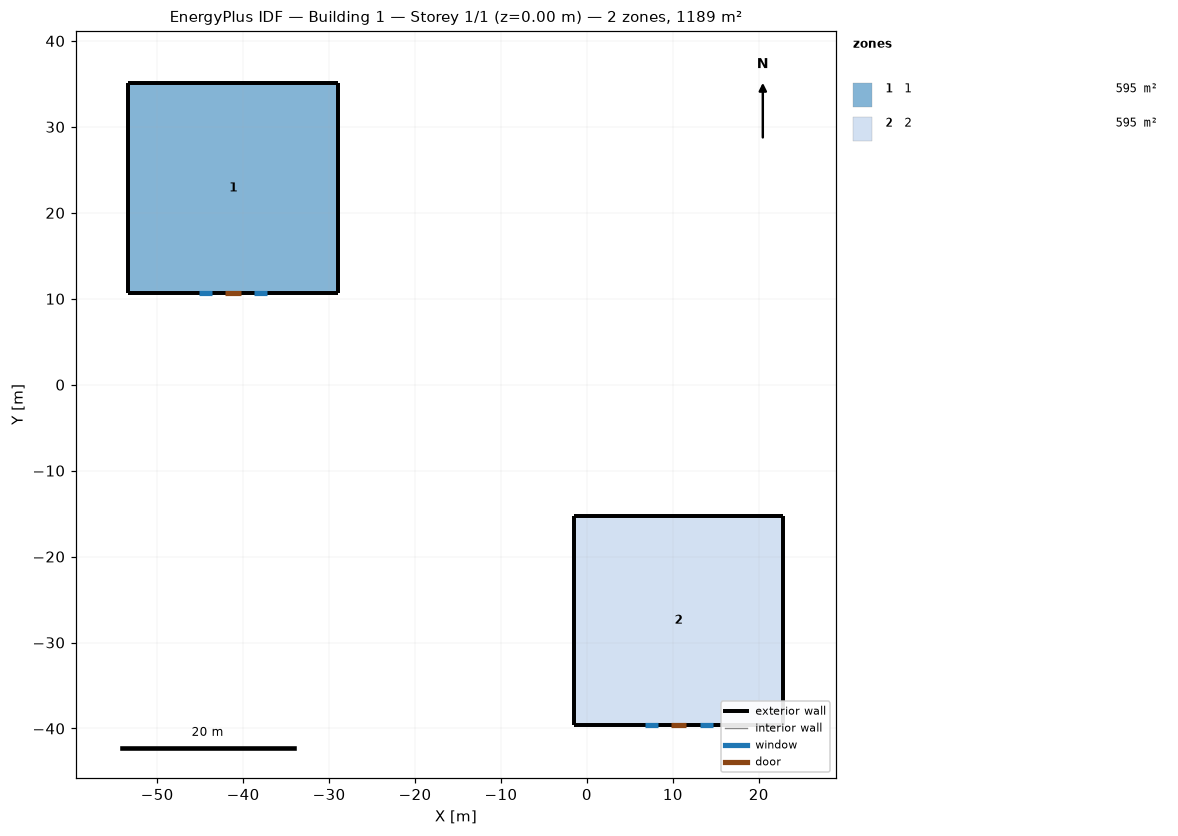
=== STOREY PLAN SPEC (per zone: floor XY polygon, exterior-wall plan segments, windows/doors) ===
zone 1: 1  (594.6 m²)
  floor: (-28.96, 35.05) (-28.96, 10.67) (-53.34, 10.67) (-53.34, 35.05)
  exterior wall: (-28.96, 10.67) – (-28.96, 35.05)  [24.4 m]
  exterior wall: (-53.34, 10.67) – (-28.96, 10.67)  [24.4 m]
    window: (-38.71, 10.67) – (-37.19, 10.67)  [1.9 m²]
    window: (-45.11, 10.67) – (-43.59, 10.67)  [1.9 m²]
    door: (-42.06, 10.67) – (-40.23, 10.67)  [4.5 m²]
  exterior wall: (-53.34, 35.05) – (-53.34, 10.67)  [24.4 m]
  exterior wall: (-28.96, 35.05) – (-53.34, 35.05)  [24.4 m]
zone 2: 2  (594.6 m²)
  floor: (22.86, -15.24) (22.86, -39.62) (-1.52, -39.62) (-1.52, -15.24)
  exterior wall: (-1.52, -15.24) – (-1.52, -39.62)  [24.4 m]
  exterior wall: (22.86, -15.24) – (-1.52, -15.24)  [24.4 m]
  exterior wall: (22.86, -39.62) – (22.86, -15.24)  [24.4 m]
  exterior wall: (-1.52, -39.62) – (22.86, -39.62)  [24.4 m]
    door: (9.75, -39.62) – (11.58, -39.62)  [4.5 m²]
    window: (6.71, -39.62) – (8.23, -39.62)  [1.9 m²]
    window: (13.11, -39.62) – (14.63, -39.62)  [1.9 m²]

=== DERIVED (storey summary) ===
Building: Building 1
Storey: 1 of 1  (floor level z = 0.00 m)
Storey gross floor area: 1189.2 m²
Zones on this storey: 2
  - 1: floor 594.6 m²; exterior wall 97.5 m (445.9 m²); 2 window(s) 3.7 m²; WWR 0.8%; 1 door(s)
  - 2: floor 594.6 m²; exterior wall 97.5 m (445.9 m²); 2 window(s) 3.7 m²; WWR 0.8%; 1 door(s)
Zone adjacency: (none detected)